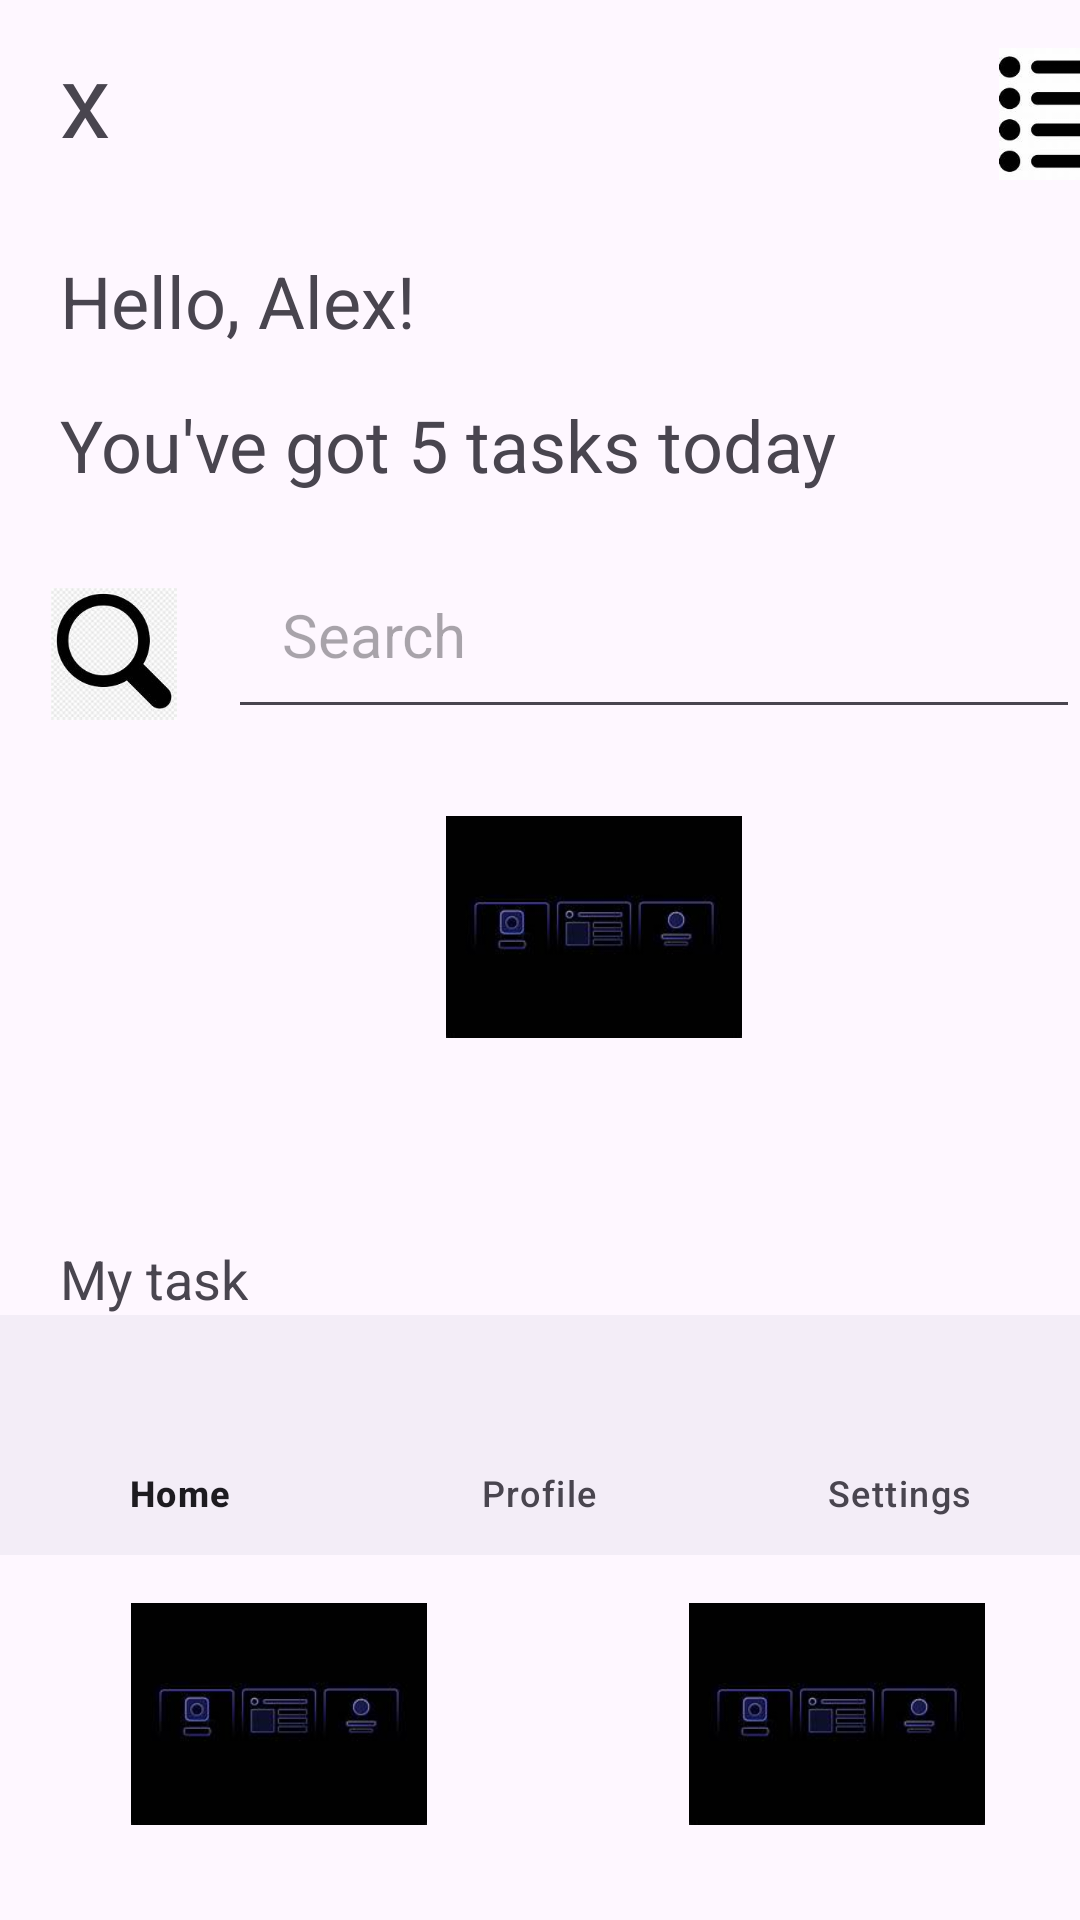

Write the Android layout XML for this screen, with the resource values it uses.
<!-- AndroidManifest.xml: application theme Theme.KiemTra_Adr -->
<!-- res/layout/activity_main2.xml -->
<?xml version="1.0" encoding="utf-8"?>
<RelativeLayout xmlns:android="http://schemas.android.com/apk/res/android"
    xmlns:app="http://schemas.android.com/apk/res-auto"
    xmlns:tools="http://schemas.android.com/tools"
    android:id="@+id/main"
    android:layout_width="match_parent"
    android:layout_height="match_parent"
    tools:context=".MainActivity">
    <LinearLayout
        android:layout_width="match_parent"
        android:layout_height="wrap_content"
        android:orientation="vertical">


        <LinearLayout
            android:layout_width="match_parent"
            android:layout_height="wrap_content"
            android:orientation="horizontal">
            <TextView
                android:layout_width="wrap_content"
                android:layout_height="48dp"
                android:layout_marginTop="10dp"
                android:layout_marginStart="20dp"
                android:layout_marginEnd="280dp"
                android:text="x"
                android:textSize="34sp" />
            <ImageView
                android:layout_width="44dp"
                android:layout_height="44dp"
                android:layout_margin="16dp"
                android:src="@drawable/img_1"/>

        </LinearLayout>
        <LinearLayout
            android:layout_width="match_parent"
            android:layout_height="wrap_content"
            android:orientation="vertical"
            android:layout_marginStart="20dp"
            android:layout_marginTop="8dp"
>

            <TextView
                android:layout_width="wrap_content"
                android:layout_height="48dp"
                android:text="Hello, Alex!"
                android:textSize="24dp"
                />


            <TextView
                android:layout_width="wrap_content"
                android:layout_height="48dp"
                android:text="You've got 5 tasks today"
                android:textSize="24dp"
                />


        </LinearLayout>

    <LinearLayout
        android:layout_width="match_parent"
        android:layout_height="wrap_content"
        android:orientation="horizontal">
        <ImageView
            android:layout_width="44dp"
            android:layout_height="44dp"
            android:layout_margin="16dp"
            android:src="@drawable/img_2"/>
        <EditText
            android:layout_width="match_parent"
            android:layout_height="wrap_content"
            android:hint="Search"
            android:textSize="20sp"
            android:padding="18dp"
            android:inputType="textPassword"
            android:id="@+id/password_input"/>
    </LinearLayout>

        <ImageView
            android:layout_width="364dp"
            android:layout_height="74dp"
            android:layout_margin="16dp"
            android:src="@drawable/img_3"/>
        <TextView
            android:layout_width="wrap_content"
            android:layout_height="wrap_content"
            android:paddingTop="20dp"
            android:layout_marginStart="20dp"
            android:text="My task"
            android:textSize="18dp"
            android:layout_marginTop="32dp"/>

        <com.google.android.material.bottomnavigation.BottomNavigationView
            android:id="@+id/bottom_navigation"
            android:layout_width="match_parent"
            android:layout_height="wrap_content"
            android:layout_alignParentBottom="true"
            app:menu="@menu/menu_bottom_navigation"/>

    <LinearLayout
        android:layout_width="match_parent"
        android:layout_height="wrap_content"
        android:orientation="horizontal">
        <ImageView
            android:layout_width="154dp"
            android:layout_height="74dp"
            android:layout_margin="16dp"
            android:src="@drawable/img_3"/>
        <ImageView
            android:layout_width="154dp"
            android:layout_height="74dp"
            android:layout_margin="16dp"
            android:src="@drawable/img_3"/>
    </LinearLayout>
    </LinearLayout>

</RelativeLayout>
<!-- resources referenced by this layout -->
<resources>
  <!-- drawable img_1: png bitmap (drawable, 9942 bytes) -->
  <!-- drawable img_2: png bitmap (drawable, 28057 bytes) -->
  <!-- drawable img_3: png bitmap (drawable, 13248 bytes) -->
  <style name="Theme.KiemTra_Adr" parent="Base.Theme.KiemTra_Adr" />
  <style name="Base.Theme.KiemTra_Adr" parent="Theme.Material3.DayNight.NoActionBar">
          
          
      </style>
</resources>
